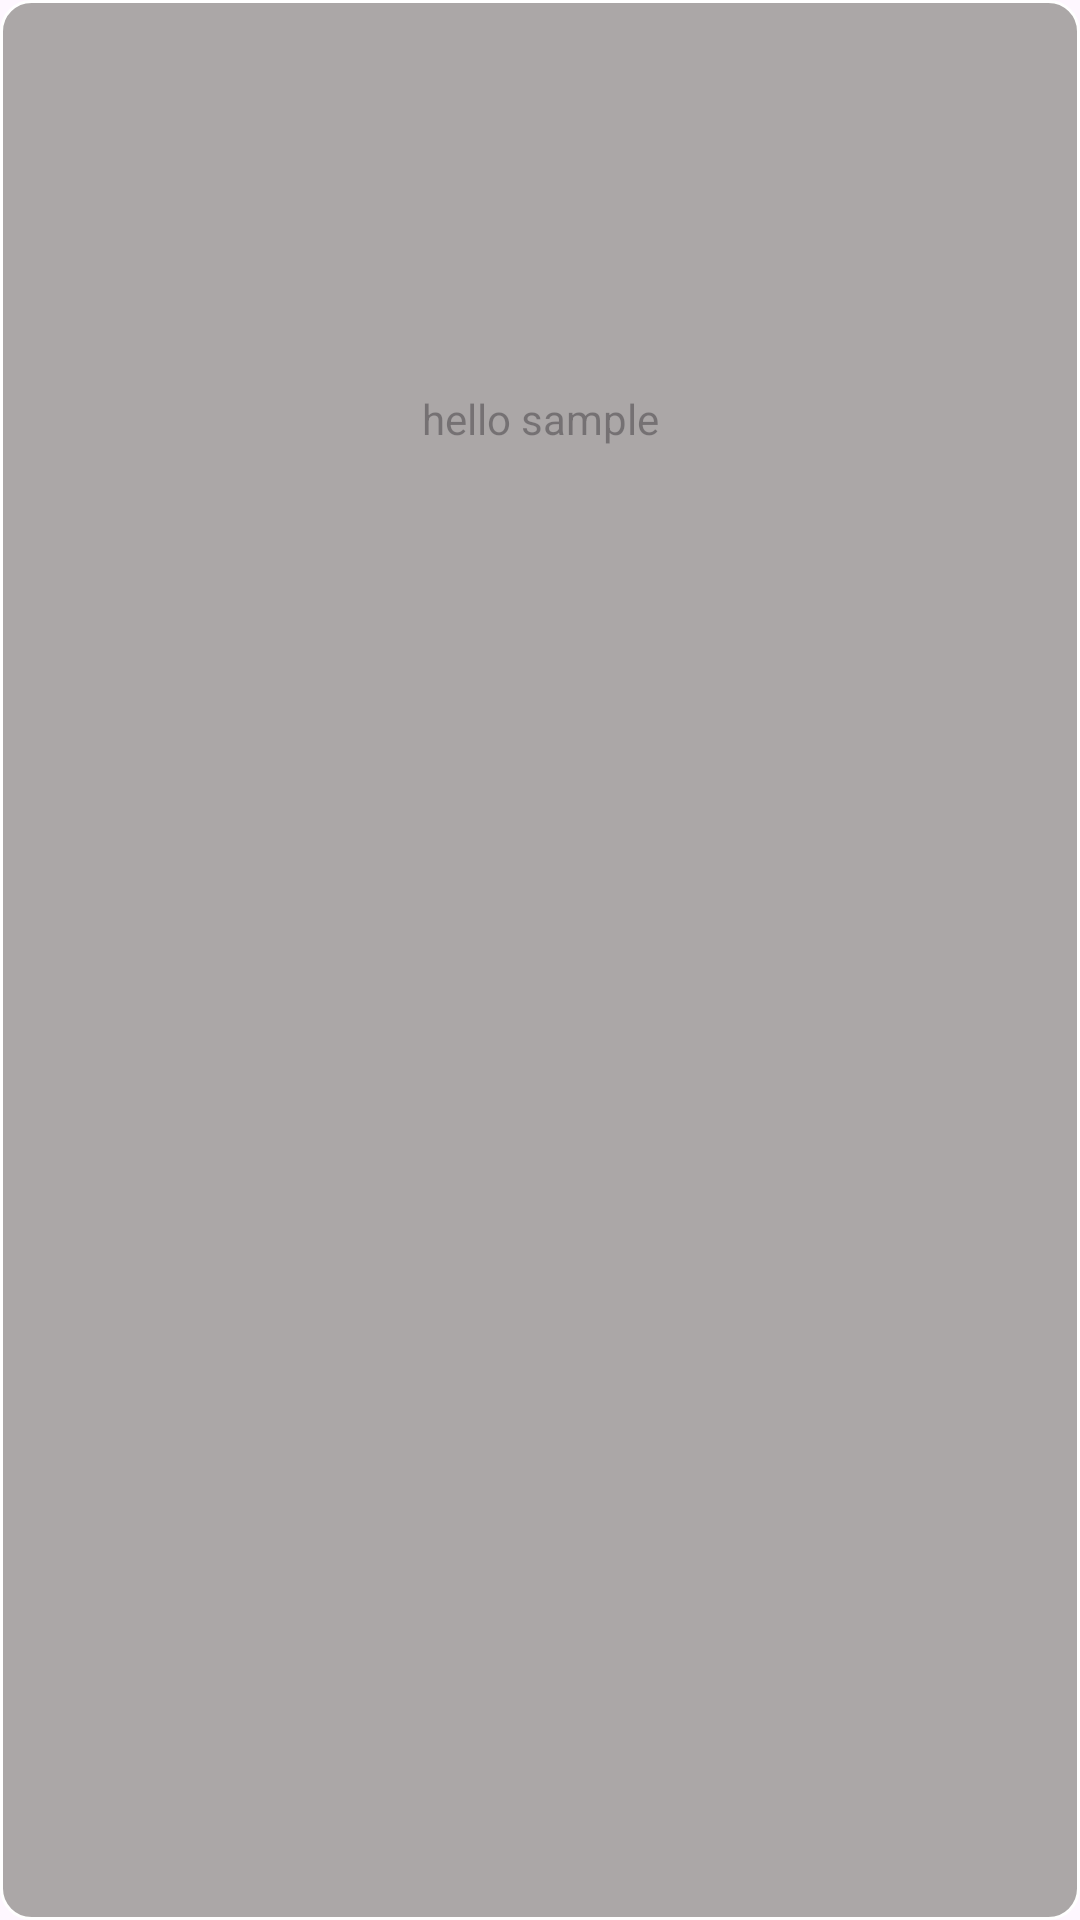

Android layout source for this screen:
<!-- AndroidManifest.xml: application theme Theme.DFakeStore -->
<!-- res/layout/category_layout.xml -->
<?xml version="1.0" encoding="utf-8"?>
<LinearLayout xmlns:android="http://schemas.android.com/apk/res/android"
    android:orientation="vertical"
    android:layout_width="100dp"
    android:background="@drawable/out_line_box"
    android:layout_height="150dp">

    <ImageView
        android:id="@+id/category_image_view"
        android:layout_width="match_parent"
        android:layout_height="120dp"
        android:scaleType="centerCrop"
        android:src="@mipmap/ic_launcher"
        />

    <TextView
        android:id="@+id/category_text_view"
        android:layout_width="match_parent"
        android:layout_height="wrap_content"
        android:layout_marginTop="10dp"
        android:textAlignment="center"
        android:hint="hello sample"
        />
</LinearLayout>
<!-- resources referenced by this layout -->
<resources>
  <!-- drawable out_line_box (drawable) -->
  <?xml version="1.0" encoding="utf-8"?>
  <shape xmlns:android="http://schemas.android.com/apk/res/android">
  
      <solid
          android:color="#ABA7A7"
          />
  
      <corners
          android:radius="10dp"
          />
  
      <stroke
          android:width="1dp"
          android:color="@color/white"
          />
  </shape>
  <style name="Theme.DFakeStore" parent="Base.Theme.DFakeStore" />
  <color name="white">#FFFFFFFF</color>
  <style name="Base.Theme.DFakeStore" parent="Theme.Material3.DayNight.NoActionBar">
          
          
      </style>
</resources>
